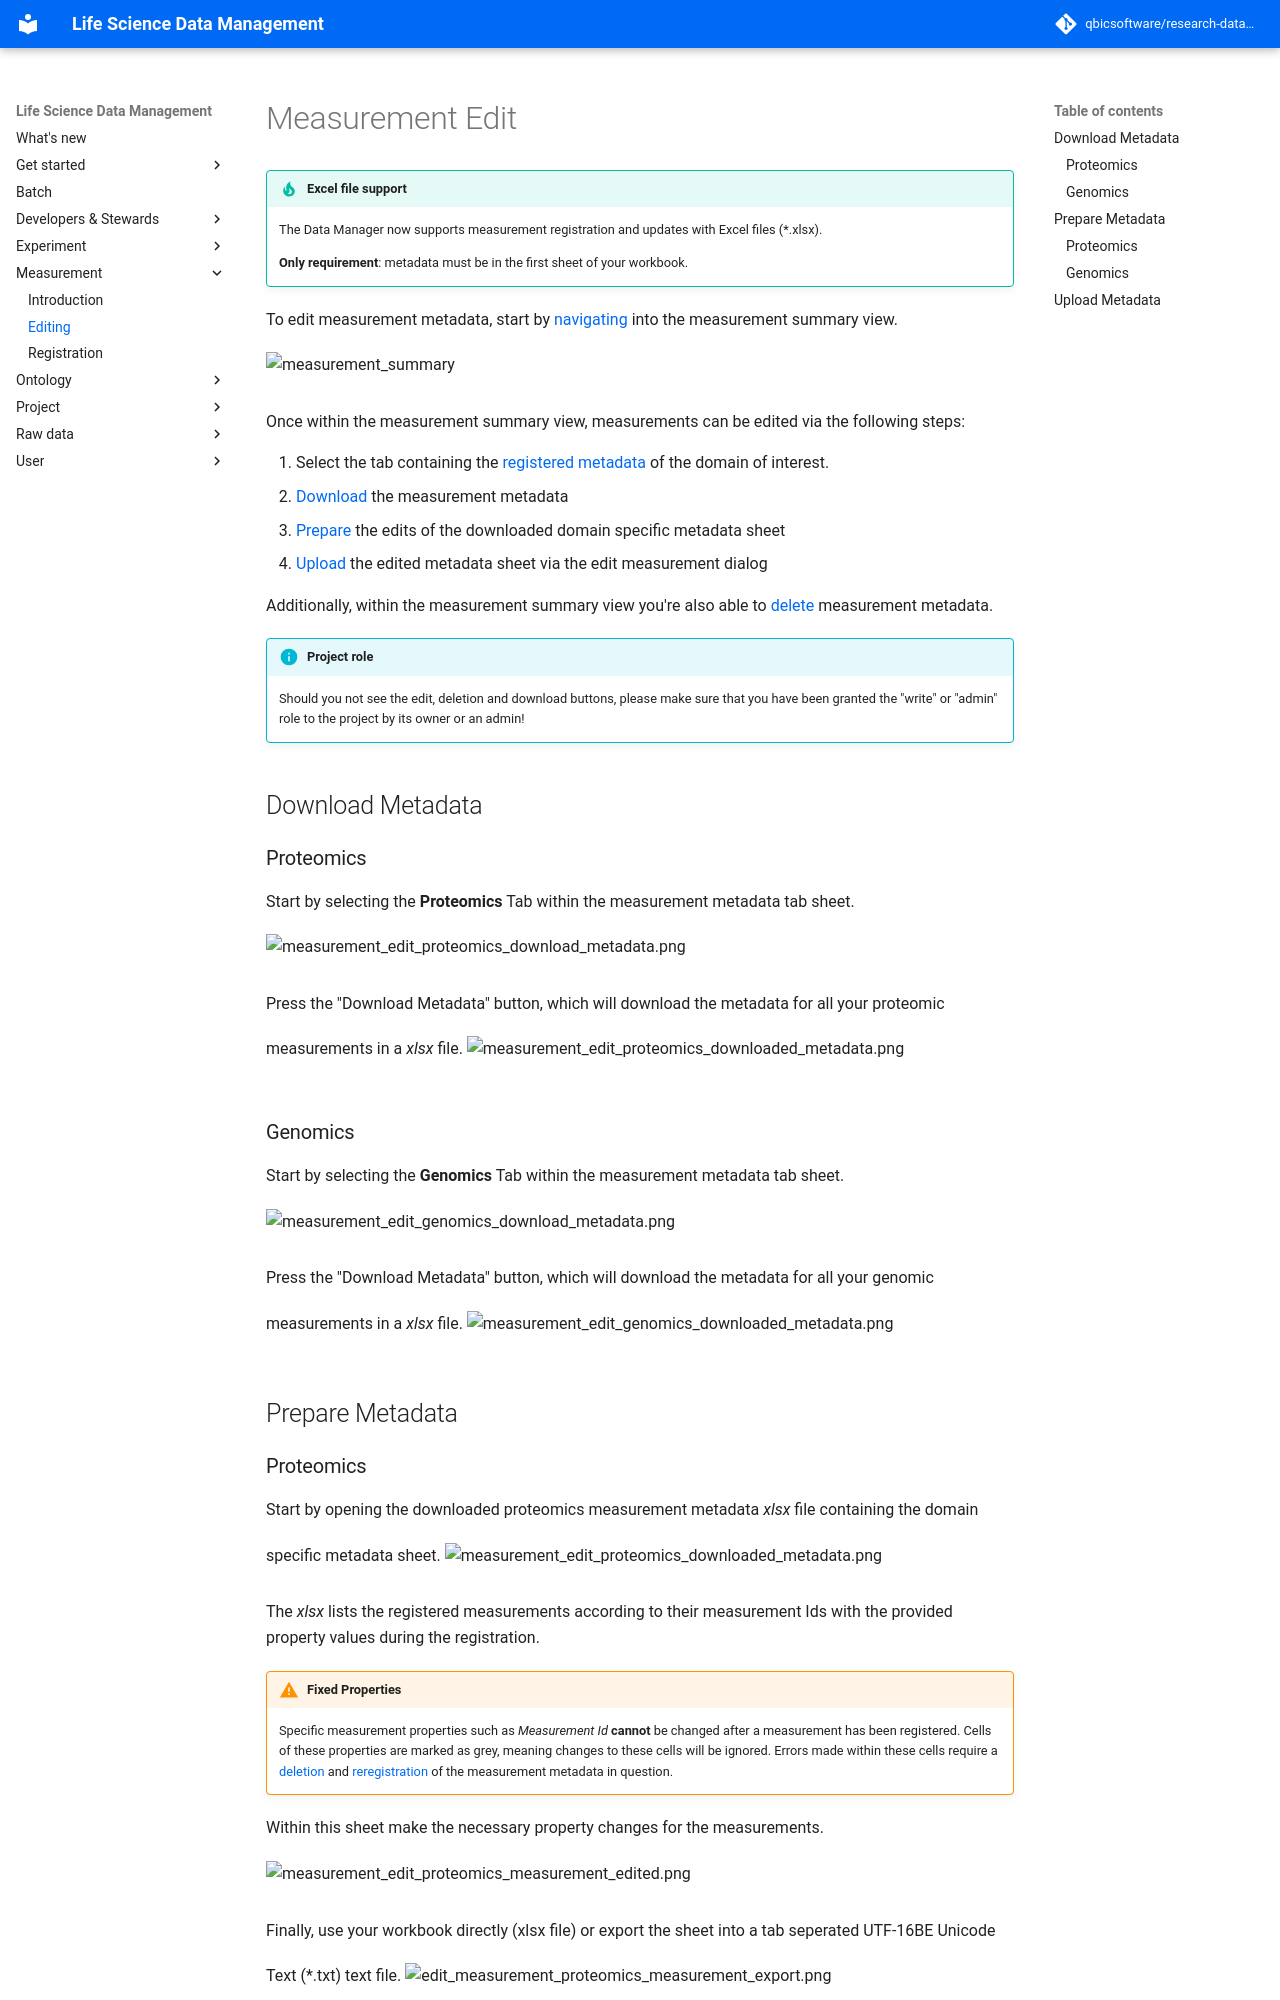

repository: qbicsoftware/research-data-management · page: 2025-09-22/measurement/measurement_edit/index.html · generator: mkdocs

# Measurement Edit

!!! tip "Excel file support"
    The Data Manager now supports measurement registration and updates with Excel files (*.xlsx).

    __Only requirement__: metadata must be in the first sheet of your workbook.


To edit measurement metadata, start by [navigating](measurement_introduction.md#measurement-navigation) into the measurement summary view.
![measurement_summary](images/measurement_summary_with_measurements.png){.screenshot}

Once within the measurement summary view, measurements can be edited via the following steps:

1. Select the tab containing the [registered metadata](measurement_registration.md#measurement-registration) of the domain of interest.
2. [Download](#download-metadata) the measurement metadata  
3. [Prepare](#prepare-metadata) the edits of the downloaded domain specific metadata sheet
4. [Upload](#upload-metadata) the edited metadata sheet via the edit measurement dialog

Additionally, within the measurement summary view you're also able to [delete](#delete-metadata) measurement metadata.

!!! info "Project role"
    Should you not see the edit, deletion and download buttons,
    please make sure that you have been granted the "write" or "admin" role to the project by its owner or an admin!

## Download Metadata

### Proteomics

Start by selecting the **Proteomics** Tab within the measurement metadata tab sheet.
![measurement_edit_proteomics_download_metadata.png](images/measurement_edit_proteomics_download_metadata.png){.screenshot}

Press the "Download Metadata" button, which will download the metadata for all your proteomic measurements in a _xlsx_ file.
![measurement_edit_proteomics_downloaded_metadata.png](images/measurement_edit_proteomics_downloaded_metadata.png){.screenshot}

### Genomics

Start by selecting the **Genomics** Tab within the measurement metadata tab sheet.
![measurement_edit_genomics_download_metadata.png](images/measurement_edit_ngs_download_metadata.png){.screenshot}

Press the "Download Metadata" button, which will download the metadata for all your genomic measurements in a _xlsx_ file.
![measurement_edit_genomics_downloaded_metadata.png](images/measurement_edit_ngs_downloaded_metadata.png){.screenshot}

## Prepare Metadata
